Run: headless pygame with SDL's dummy video driver; simulated clock (each Clock.tick advances the game by its frame time, no real sleeping); random seed 0; keys injected as events and as key.get_pressed() state; mouse plan: one left click at the window centre at the start of phase 2, then a move to the lower-right quarter at the start of phase 3.
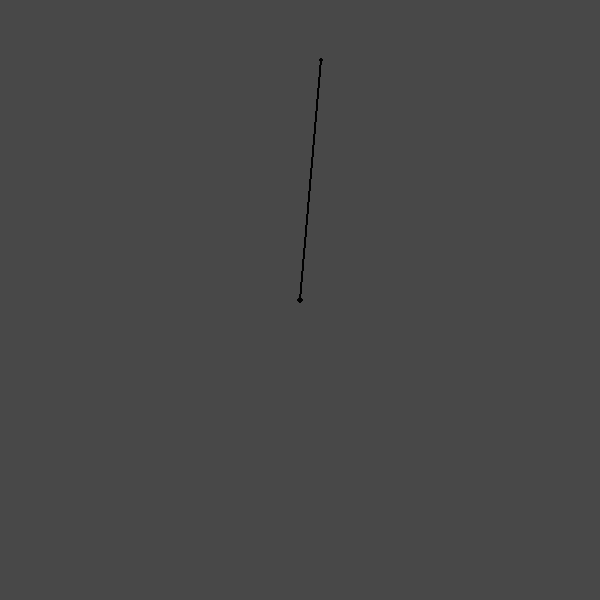
Frame 1 of 4 · flips 1–60 · no input
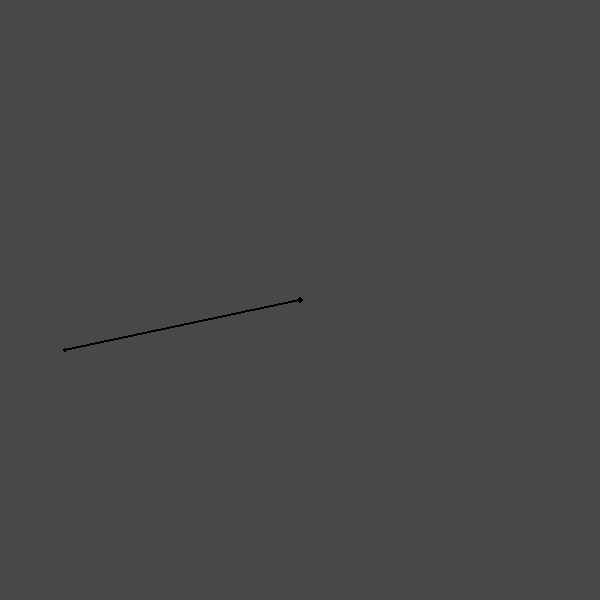
Frame 2 of 4 · flips 61–180 · clicked the window centre · tapped SPACE, RETURN · held RIGHT (→), D
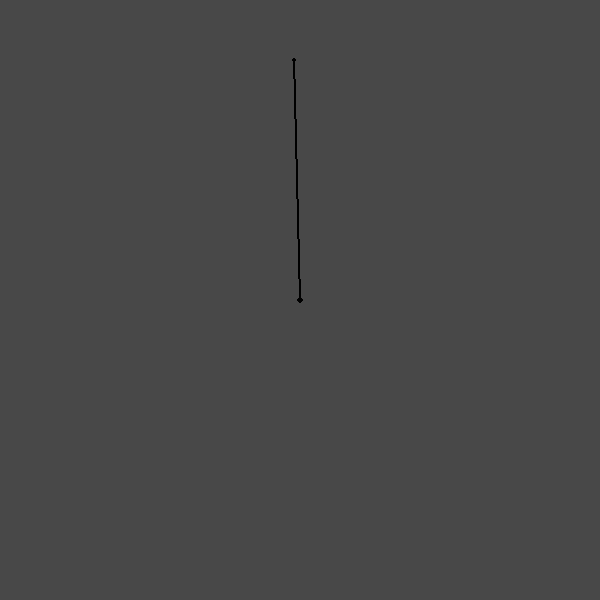
Frame 3 of 4 · flips 181–300 · moved the mouse to the lower-right quarter · held DOWN (↓), S
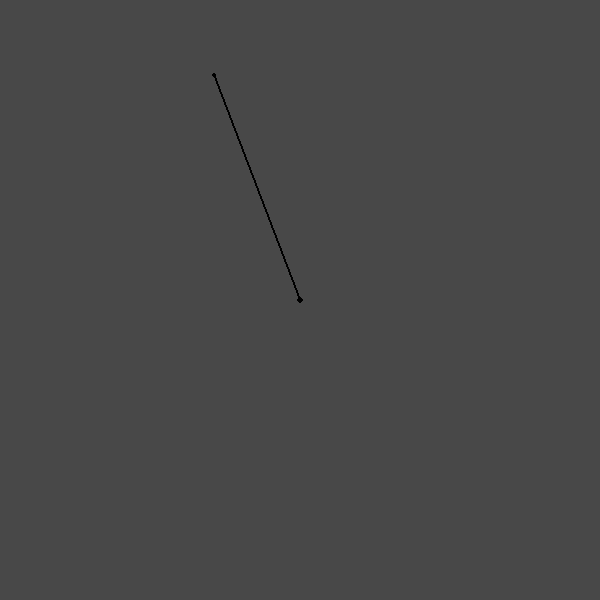
Frame 4 of 4 · flips 301–420 · held LEFT (←), A, UP (↑), W

The pygame program that drew these frames:

#! /usr/bin/python
import pygame as pg
from pygame.color import THECOLORS as colors
import math

# https://realpython.com/pygame-a-primer/

size = width, height = 600, 600

pg.init() # calls each pygame module's init() function
screen = pg.display.set_mode(size = size) # creates a window and returns a pg.Surface to draw things on
pg.display.set_caption("Pendulum Simulation") # set title of window

###########################################################################################################
# Variables

# world variables
running = True
fps = 60
clock = pg.time.Clock() # an object for keeping track of time
bgColor = (72, 72, 72)
gravity = -1250

mousePos = (width/2, height/2)
leftDown = False

# Pendulum variables
length = 240
radius = 2
pendColor = colors['firebrick3']
lineWidth = 2
pinX = width/2
pinY = height/2
a = 179  # angle to vertical
a *= math.pi/180  # conversion to radians, needed for math
aV = 0  # angular velocity

###########################################################################################################
# Logic

def handleEvents():
    global running
    global mousePos
    global leftDown

    for event in pg.event.get(): # pg.event.get() returns a list of pg.event.EventType objects that represent user events
        if event.type == pg.QUIT:
            running = False
        
        elif event.type == pg.KEYDOWN:
            if event.key == pg.K_q:
                running = False
        
        elif event.type == pg.MOUSEMOTION:
            mousePos = event.pos
        
        elif event.type == pg.MOUSEBUTTONDOWN:
            if event.button == 1:
                leftDown = True
                mousePos = event.pos
        
        elif event.type == pg.MOUSEBUTTONUP:
            if event.button == 1:
                leftDown = False

        #print(event)
        #print(type(event), dir(event))

def moveObjects():
    global aV, a, length

    if leftDown:
        aA = 0
        aV = 0
        a = math.atan2(mousePos[0] - pinX, mousePos[1] - pinY)
        length = ((pinX - mousePos[0])**2 + ((height-pinY)-(height-mousePos[1]))**2)**0.5
    else:
        aA = gravity/length * math.sin(a)

    aV += aA/fps
    a += aV/fps

def drawObjects():
    x = pinX + length*math.sin(a)
    y = pinY - length*math.cos(a)

    pg.draw.line(screen, (0, 0, 0), (pinX - lineWidth/2, height-pinY - lineWidth/2), (x - lineWidth/2, height-y - lineWidth/2), lineWidth)
    pg.draw.circle(screen, (0, 0, 0), (pinX, height-pinY), lineWidth*1.5)
    pg.draw.circle(screen, pendColor, (x, height-y), radius)
    pg.draw.circle(screen, (0, 0, 0), (x, height-y), radius, width=lineWidth)

###########################################################################################################
# Main Loop

while running:
    handleEvents()
    screen.fill(bgColor) # fill the display surface with bgColor

    moveObjects()
    drawObjects()

    pg.display.flip() # push the contents of screen Surface to the display

    pg.display.set_caption(f'Pendulum Sim ------ (fps = {str(round(clock.get_fps()))})')

    # clock.tick computes time since previous call.  fps argument will make it delay to keep program running at desired frame rate
    #clock.tick(fps)
    clock.tick_busy_loop(fps) # is more accurate than clock.tick


# alternative way of doing it
'''
from threading import Timer

def main():
    if running:
        Timer(1/fps, main).start()
    handleEvents()
    screen.fill(bgColor) # fill the display surface with bgColor

    moveObjects()
    drawObjects()

    pg.display.flip() # push the contents of screen Surface to the display

    pg.display.set_caption(f'Pendulum Sim ------ (fps = {str(round(clock.get_fps()))})')

    clock.tick()
    clock.get_fps()

main()
'''
